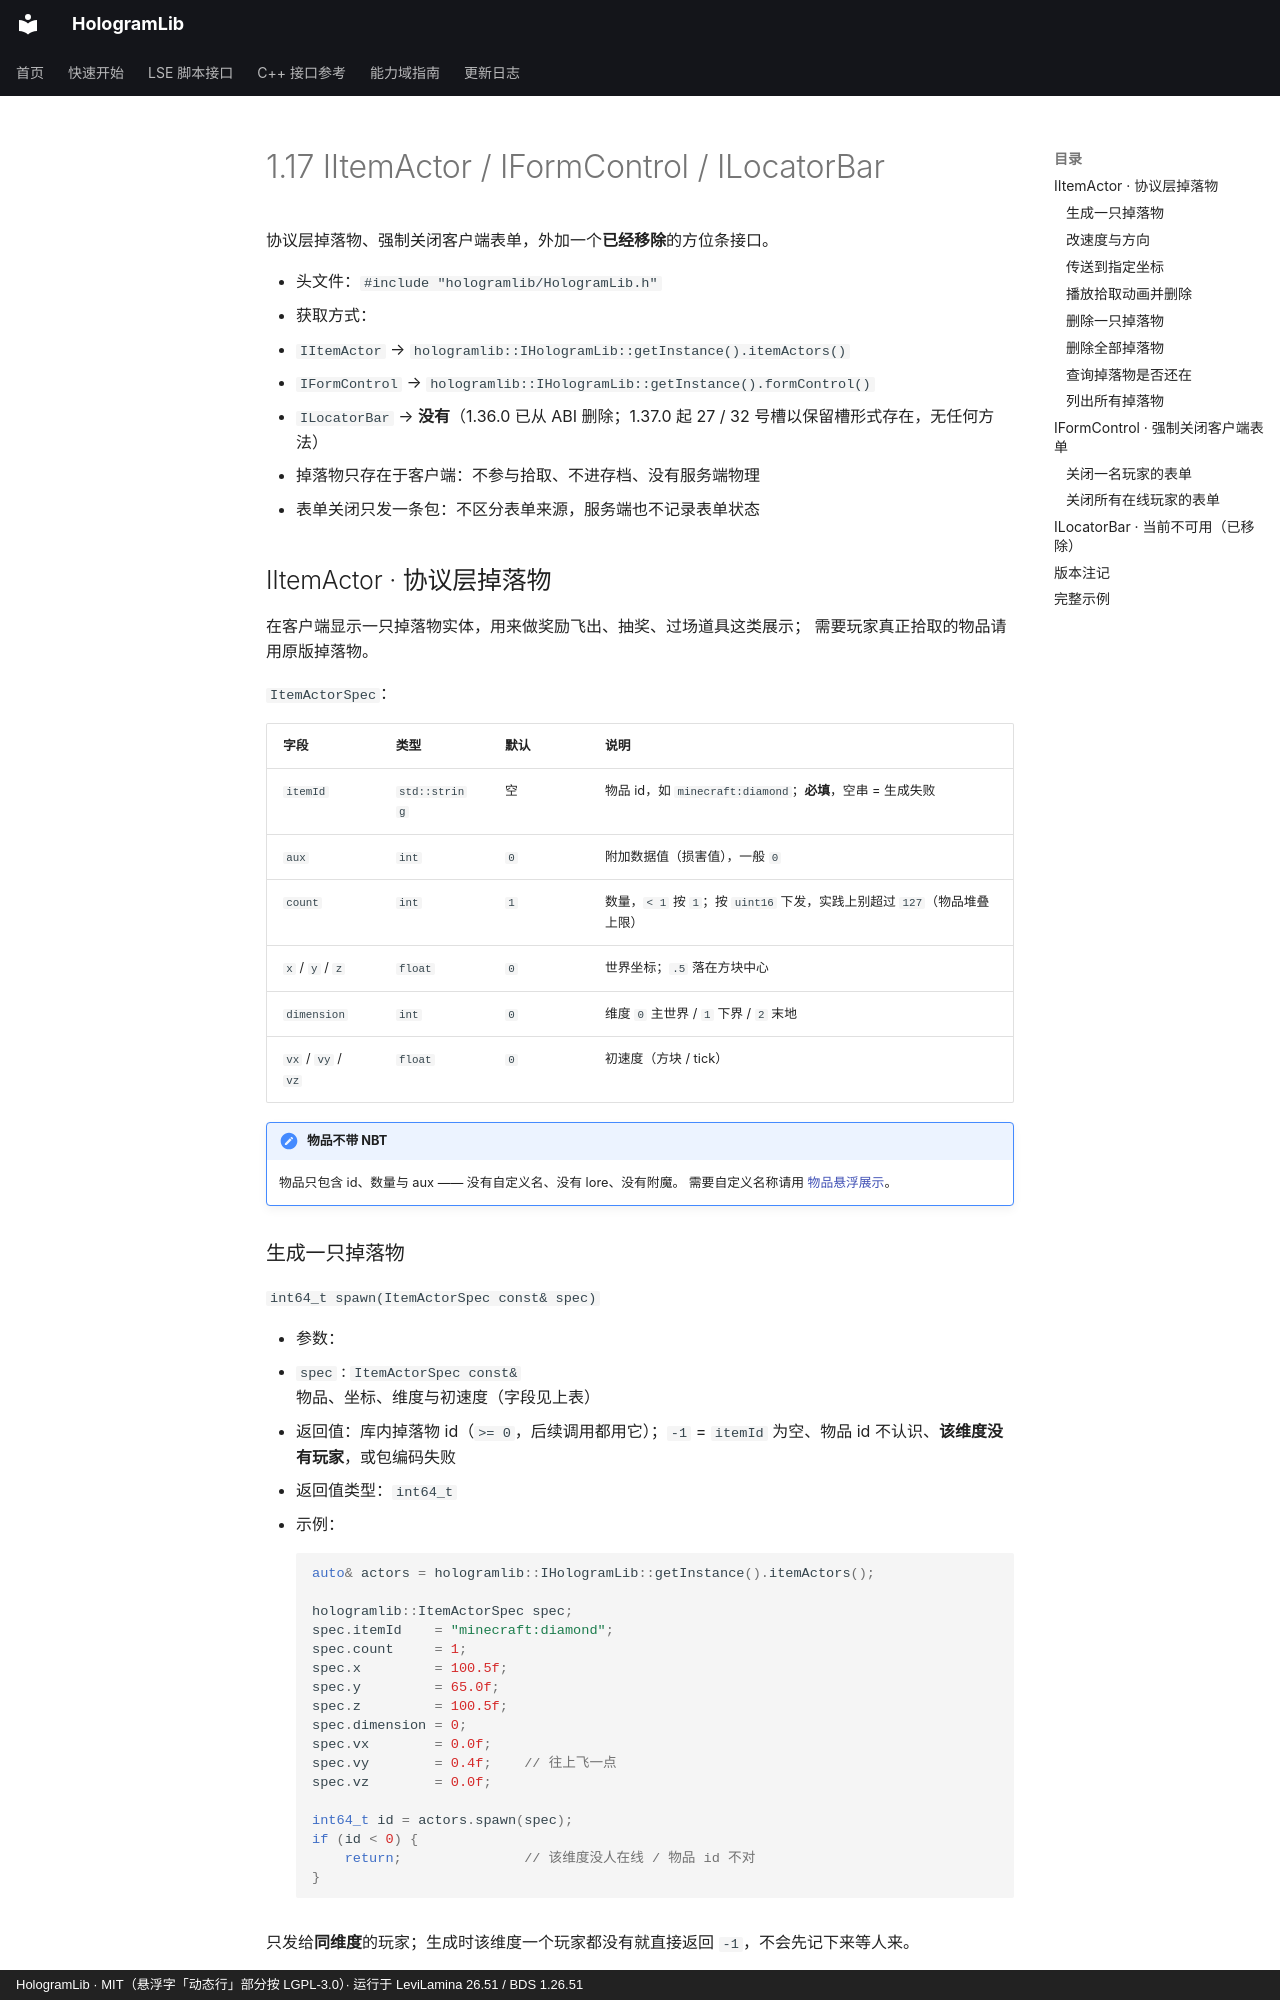

repository: Ieckseyr/HologramLib · page: abi/levilamina/item-actor-form-locator/index.html · generator: mkdocs · copyright: HologramLib · MIT（悬浮字「动态行」部分按 LGPL-3.0）· 运行于 LeviLamina 26.51 / BDS 1.26.51

# 1.17 IItemActor / IFormControl / ILocatorBar

协议层掉落物、强制关闭客户端表单，外加一个**已经移除**的方位条接口。

- 头文件：`#include "hologramlib/HologramLib.h"`
- 获取方式：
  - `IItemActor` → `hologramlib::IHologramLib::getInstance().itemActors()`
  - `IFormControl` → `hologramlib::IHologramLib::getInstance().formControl()`
  - `ILocatorBar` → **没有**（1.36.0 已从 ABI 删除；1.37.0 起 27 / 32 号槽以保留槽形式存在，无任何方法）
- 掉落物只存在于客户端：不参与拾取、不进存档、没有服务端物理
- 表单关闭只发一条包：不区分表单来源，服务端也不记录表单状态

## IItemActor · 协议层掉落物

在客户端显示一只掉落物实体，用来做奖励飞出、抽奖、过场道具这类展示；
需要玩家真正拾取的物品请用原版掉落物。

`ItemActorSpec`：

| 字段 | 类型 | 默认 | 说明 |
|---|---|---|---|
| `itemId` | `std::string` | 空 | 物品 id，如 `minecraft:diamond`；**必填**，空串 = 生成失败 |
| `aux` | `int` | `0` | 附加数据值（损害值），一般 `0` |
| `count` | `int` | `1` | 数量，`< 1` 按 `1`；按 `uint16` 下发，实践上别超过 `127`（物品堆叠上限） |
| `x` / `y` / `z` | `float` | `0` | 世界坐标；`.5` 落在方块中心 |
| `dimension` | `int` | `0` | 维度 `0` 主世界 / `1` 下界 / `2` 末地 |
| `vx` / `vy` / `vz` | `float` | `0` | 初速度（方块 / tick） |

!!! note "物品不带 NBT"

    物品只包含 id、数量与 aux —— 没有自定义名、没有 lore、没有附魔。
    需要自定义名称请用 [物品悬浮展示](item-display.md)。
